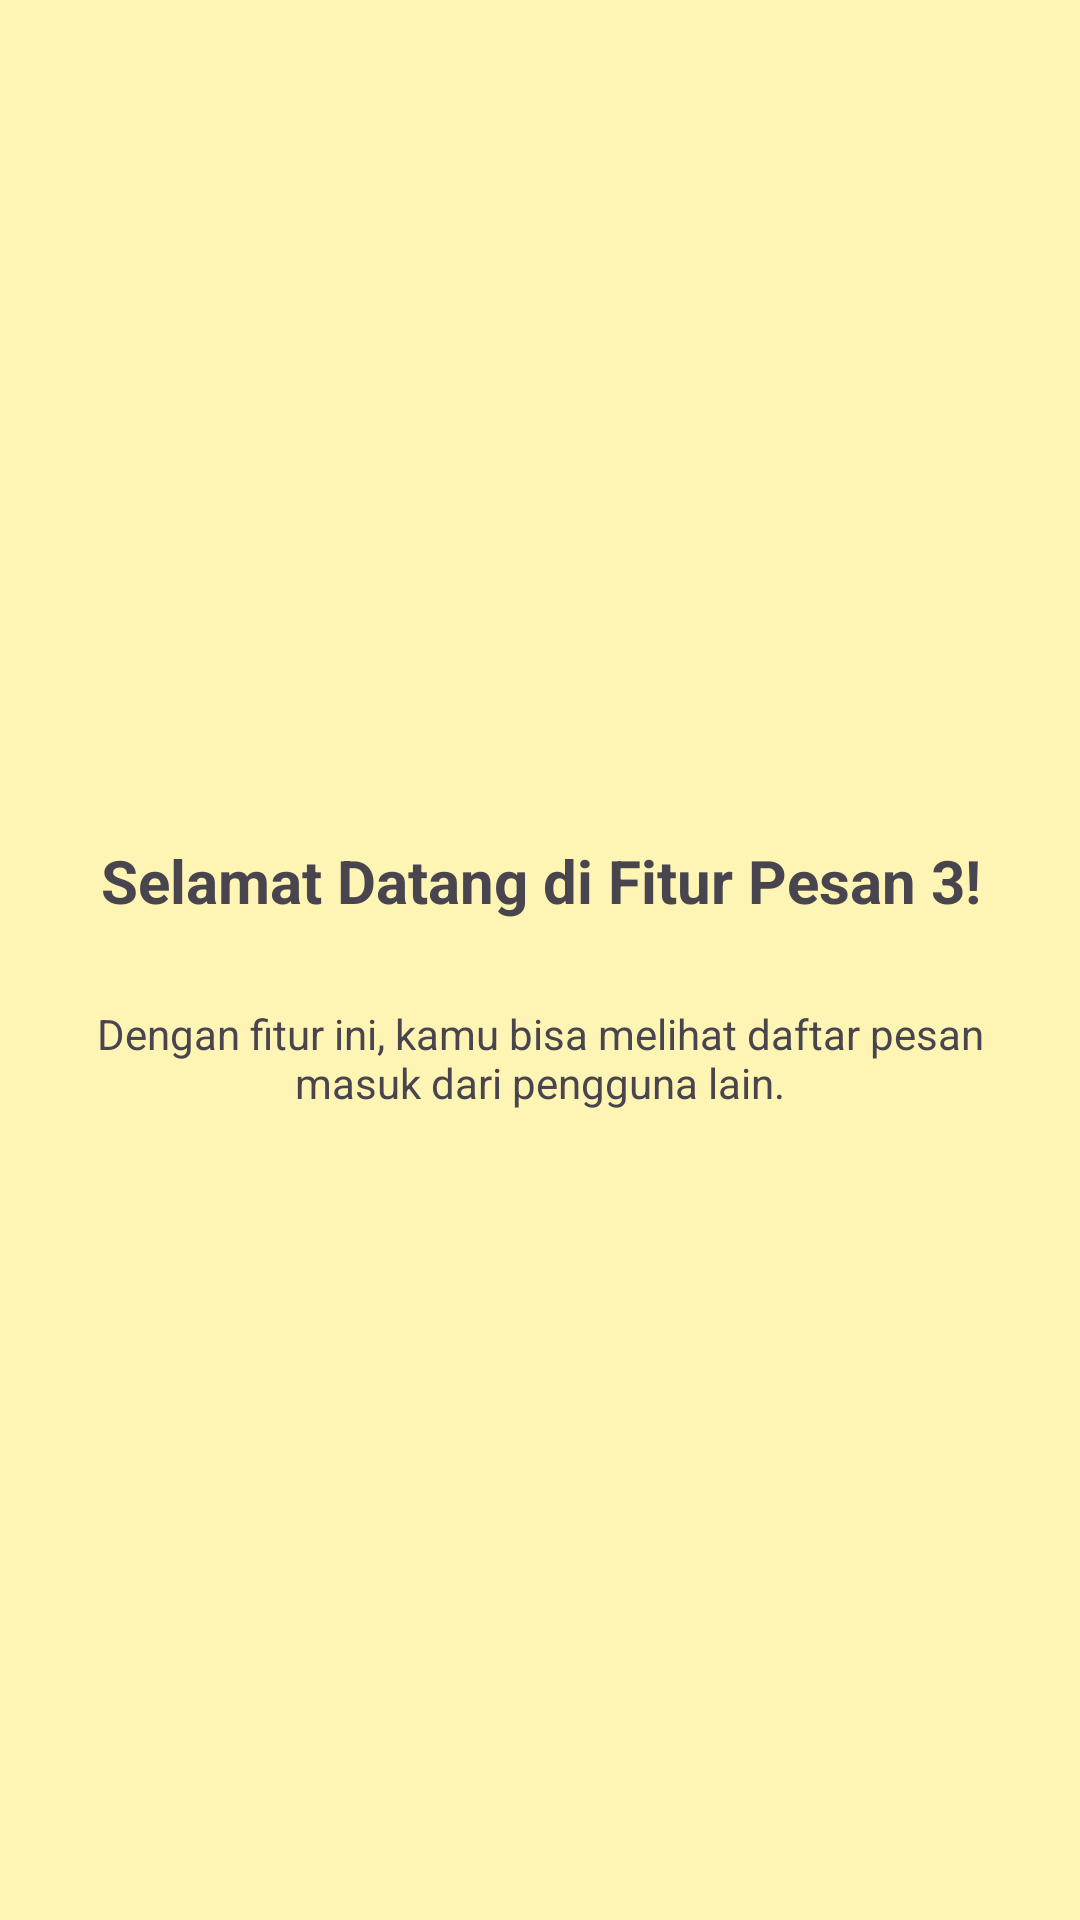

Reconstruct the res/layout file that produces this screen, plus the resources it refers to.
<!-- AndroidManifest.xml: application theme Theme.MIqbalAlfayyadh_3TIC -->
<!-- res/layout/fragment_tutorial3.xml -->
<?xml version="1.0" encoding="utf-8"?>
<androidx.constraintlayout.widget.ConstraintLayout xmlns:android="http://schemas.android.com/apk/res/android"
    xmlns:tools="http://schemas.android.com/tools"
    android:layout_width="match_parent"
    android:layout_height="match_parent"
    android:background="@color/yellow"
    xmlns:app="http://schemas.android.com/apk/res-auto"
    tools:context=".Message.Tutorial3Fragment">


    <ImageView
        android:id="@+id/imgLogo"
        android:layout_width="100dp"
        android:layout_height="100dp"
        android:layout_marginTop="120dp"
        android:src="@mipmap/ic_launcher_round"
        app:layout_constraintEnd_toEndOf="parent"
        app:layout_constraintStart_toStartOf="parent"
        app:layout_constraintTop_toTopOf="parent" />

    <TextView
        android:id="@+id/tvTitle"
        android:layout_width="0dp"
        android:layout_height="wrap_content"
        android:layout_marginTop="60dp"
        android:gravity="center"
        android:text="Selamat Datang di Fitur Pesan 3!"
        android:textSize="20sp"
        android:textStyle="bold"
        app:layout_constraintEnd_toEndOf="parent"
        app:layout_constraintHorizontal_bias="0.0"
        app:layout_constraintStart_toStartOf="parent"
        app:layout_constraintTop_toBottomOf="@+id/imgLogo" />

    <TextView
        android:id="@+id/tvDesc"
        android:layout_width="0dp"
        android:layout_height="wrap_content"
        android:layout_marginHorizontal="32dp"
        android:layout_marginTop="28dp"
        android:gravity="center"
        android:text="Dengan fitur ini, kamu bisa melihat daftar pesan masuk dari pengguna lain."
        app:layout_constraintEnd_toEndOf="parent"
        app:layout_constraintStart_toStartOf="parent"
        app:layout_constraintTop_toBottomOf="@+id/tvTitle" />

</androidx.constraintlayout.widget.ConstraintLayout>
<!-- resources referenced by this layout -->
<resources>
  <color name="yellow">#FEF4B3</color>
  <style name="Theme.MIqbalAlfayyadh_3TIC" parent="Base.Theme.MIqbalAlfayyadh_3TIC" />
  <style name="Base.Theme.MIqbalAlfayyadh_3TIC" parent="Theme.Material3.DayNight.NoActionBar">
          
          
      </style>
</resources>
